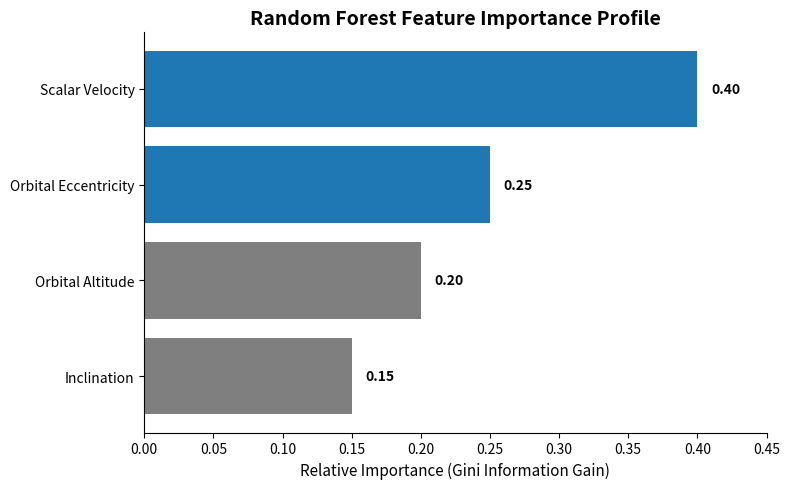

This figure's Python source:
import os
import matplotlib.pyplot as plt

# Ensure the 'figures' directory exists
os.makedirs("figures", exist_ok=True)

# Data matching the enhanced report metrics
features = [
    "Inclination",
    "Orbital Altitude",
    "Orbital Eccentricity",
    "Scalar Velocity",
]
importances = [0.15, 0.20, 0.25, 0.40]

# Setup the plot
fig, ax = plt.subplots(figsize=(8, 5))
bars = ax.barh(
    features, importances, color=["#7f7f7f", "#7f7f7f", "#1f77b4", "#1f77b4"]
)

# Add data labels
for bar in bars:
    width = bar.get_width()
    ax.text(
        width + 0.01,
        bar.get_y() + bar.get_height() / 2,
        f"{width:.2f}",
        ha="left",
        va="center",
        fontweight="bold",
    )

# Formatting for academic report
ax.set_xlabel("Relative Importance (Gini Information Gain)", fontsize=11)
ax.set_title("Random Forest Feature Importance Profile", fontsize=14, fontweight="bold")
ax.spines["right"].set_visible(False)
ax.spines["top"].set_visible(False)
plt.xlim(0, 0.45)
plt.tight_layout()

# Save to the 'figures' directory
save_path = os.path.join("figures", "Figure_6_6_Feature_Importance.png")
plt.savefig(save_path, dpi=300)
print(f"Saved: {save_path}")
plt.show()
